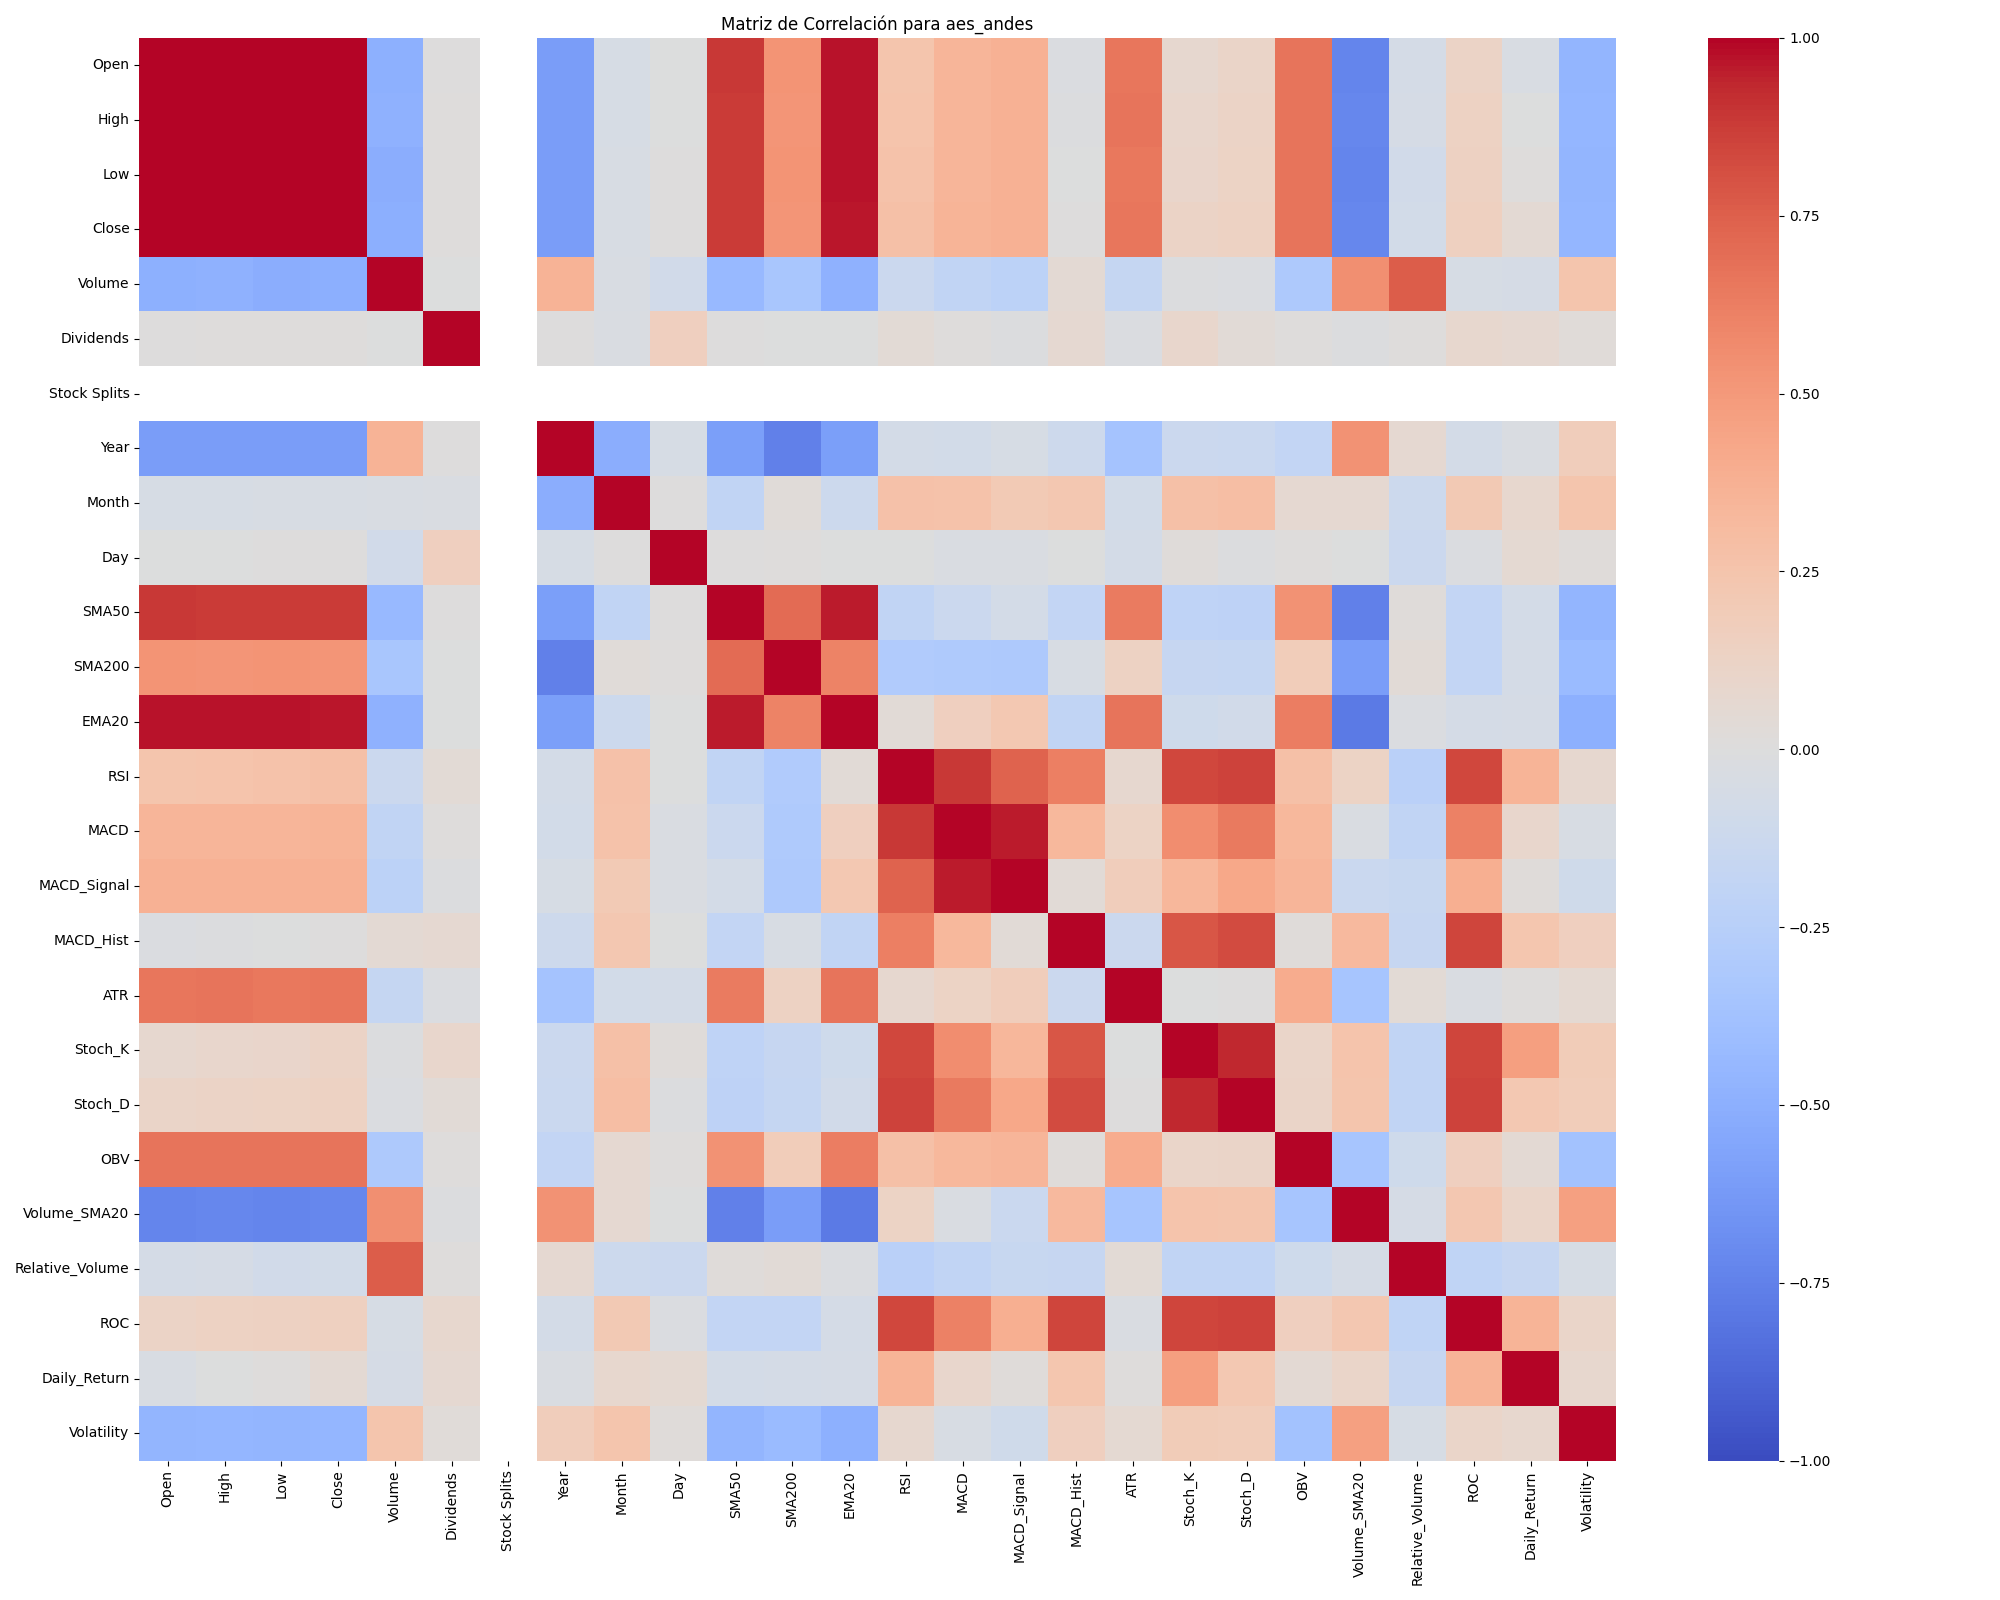

Values plotted in this chart, from the file beside it:
, Open, High, Low, Close, Volume, Dividends, Stock Splits, Year, Month, Day, SMA50, SMA200, EMA20, RSI, MACD, MACD_Signal, MACD_Hist, ATR, Stoch_K, Stoch_D, OBV, Volume_SMA20, Relative_Volume
Open, 1.0, 0.9984, 0.9975, 0.9952, -0.4957, 0.00628, , -0.6077, -0.04895, -0.003112, 0.8829, 0.5267, 0.9731, 0.2432, 0.344, 0.3704, -0.01864, 0.66, 0.07389, 0.1128, 0.6667, -0.7307, -0.06523
High, 0.9984, 1.0, 0.9979, 0.9976, -0.4888, 0.009373, , -0.6047, -0.05067, -0.00523, 0.8799, 0.5197, 0.9713, 0.2576, 0.3493, 0.3739, -0.01189, 0.668, 0.09232, 0.1218, 0.6686, -0.7263, -0.05976
Low, 0.9975, 0.9979, 1.0, 0.9984, -0.5126, 0.01091, , -0.6086, -0.04512, 0.006188, 0.8791, 0.5246, 0.9701, 0.263, 0.3497, 0.3718, -0.004014, 0.6513, 0.09925, 0.1257, 0.6704, -0.7276, -0.09106
Close, 0.9952, 0.9976, 0.9984, 1.0, -0.5033, 0.01475, , -0.6092, -0.04425, 0.002516, 0.8768, 0.5214, 0.9681, 0.2755, 0.3523, 0.3724, 0.002682, 0.6584, 0.1191, 0.1351, 0.6704, -0.7219, -0.08364
Volume, -0.4957, -0.4888, -0.5126, -0.5033, 1.0, -0.0005567, , 0.3644, -0.03723, -0.08655, -0.43, -0.3404, -0.4883, -0.1268, -0.1939, -0.2219, 0.05255, -0.1641, -0.01422, -0.01802, -0.3114, 0.5469, 0.7627
Dividends, 0.00628, 0.009373, 0.01091, 0.01475, -0.0005567, 1.0, , 0.002314, -0.0303, 0.1615, 0.002837, -0.002571, -0.001, 0.04682, 0.008281, -0.01105, 0.06314, -0.01632, 0.08633, 0.03866, 0.01449, -0.0132, 0.01297
Stock Splits, , , , , , , , , , , , , , , , , , , , , , , 
Year, -0.6077, -0.6047, -0.6086, -0.6092, 0.3644, 0.002314, , 1.0, -0.5144, -0.05186, -0.5956, -0.7504, -0.5998, -0.07098, -0.08565, -0.05397, -0.1172, -0.3607, -0.1298, -0.1368, -0.1825, 0.5389, 0.06637
Month, -0.04895, -0.05067, -0.04512, -0.04425, -0.03723, -0.0303, , -0.5144, 1.0, 0.006952, -0.1921, 0.03028, -0.1219, 0.2722, 0.2648, 0.2082, 0.2304, -0.08289, 0.2753, 0.2892, 0.06756, 0.06925, -0.1227
Day, -0.003112, -0.00523, 0.006188, 0.002516, -0.08655, 0.1615, , -0.05186, 0.006952, 1.0, 0.007456, 0.01532, -0.0009024, -0.00264, -0.02887, -0.03058, -5.091230694600427e-05, -0.07562, 0.01813, -0.009366, 0.01416, -0.006569, -0.1286
SMA50, 0.8829, 0.8799, 0.8791, 0.8768, -0.43, 0.002837, , -0.5956, -0.1921, 0.007456, 1.0, 0.7063, 0.9531, -0.1896, -0.1266, -0.07574, -0.1862, 0.6345, -0.2099, -0.2146, 0.5356, -0.7535, 0.0203
SMA200, 0.5267, 0.5197, 0.5246, 0.5214, -0.3404, -0.002571, , -0.7504, 0.03028, 0.01532, 0.7063, 1.0, 0.6026, -0.2952, -0.304, -0.309, -0.04197, 0.1332, -0.1569, -0.1642, 0.1823, -0.6042, 0.03184
EMA20, 0.9731, 0.9713, 0.9701, 0.9681, -0.4883, -0.001, , -0.5998, -0.1219, -0.0009024, 0.9531, 0.6026, 1.0, 0.03299, 0.1563, 0.2246, -0.1879, 0.6679, -0.106, -0.088, 0.6301, -0.7834, -0.02276
RSI, 0.2432, 0.2576, 0.263, 0.2755, -0.1268, 0.04682, , -0.07098, 0.2722, -0.00264, -0.1896, -0.2952, 0.03299, 1.0, 0.8829, 0.7395, 0.6247, 0.07451, 0.8417, 0.8585, 0.28, 0.1293, -0.237
MACD, 0.344, 0.3493, 0.3497, 0.3523, -0.1939, 0.008281, , -0.08565, 0.2648, -0.02887, -0.1266, -0.304, 0.1563, 0.8829, 1.0, 0.9552, 0.3327, 0.132, 0.5576, 0.6481, 0.3335, -0.03075, -0.1907
MACD_Signal, 0.3704, 0.3739, 0.3718, 0.3724, -0.2219, -0.01105, , -0.05397, 0.2082, -0.03058, -0.07574, -0.309, 0.2246, 0.7395, 0.9552, 1.0, 0.03864, 0.1793, 0.3432, 0.4278, 0.3473, -0.1343, -0.1509
MACD_Hist, -0.01864, -0.01189, -0.004014, 0.002682, 0.05255, 0.06314, , -0.1172, 0.2304, -5.091230694600427e-05, -0.1862, -0.04197, -0.1879, 0.6247, 0.3327, 0.03864, 1.0, -0.1255, 0.7887, 0.8248, 0.01958, 0.3239, -0.1629
ATR, 0.66, 0.668, 0.6513, 0.6584, -0.1641, -0.01632, , -0.3607, -0.08289, -0.07562, 0.6345, 0.1332, 0.6679, 0.07451, 0.132, 0.1793, -0.1255, 1.0, -0.0001585, 0.002471, 0.4029, -0.3491, 0.04438
Stoch_K, 0.07389, 0.09232, 0.09925, 0.1191, -0.01422, 0.08633, , -0.1298, 0.2753, 0.01813, -0.2099, -0.1569, -0.106, 0.8417, 0.5576, 0.3432, 0.7887, -0.0001585, 1.0, 0.9361, 0.1036, 0.2504, -0.1949
Stoch_D, 0.1128, 0.1218, 0.1257, 0.1351, -0.01802, 0.03866, , -0.1368, 0.2892, -0.009366, -0.2146, -0.1642, -0.088, 0.8585, 0.6481, 0.4278, 0.8248, 0.002471, 0.9361, 1.0, 0.1169, 0.2433, -0.1901
OBV, 0.6667, 0.6686, 0.6704, 0.6704, -0.3114, 0.01449, , -0.1825, 0.06756, 0.01416, 0.5356, 0.1823, 0.6301, 0.28, 0.3335, 0.3473, 0.01958, 0.4029, 0.1036, 0.1169, 1.0, -0.3497, -0.1068
Volume_SMA20, -0.7307, -0.7263, -0.7276, -0.7219, 0.5469, -0.0132, , 0.5389, 0.06925, -0.006569, -0.7535, -0.6042, -0.7834, 0.1293, -0.03075, -0.1343, 0.3239, -0.3491, 0.2504, 0.2433, -0.3497, 1.0, -0.05959
Relative_Volume, -0.06523, -0.05976, -0.09106, -0.08364, 0.7627, 0.01297, , 0.06637, -0.1227, -0.1286, 0.0203, 0.03184, -0.02276, -0.237, -0.1907, -0.1509, -0.1629, 0.04438, -0.1949, -0.1901, -0.1068, -0.05959, 1.0
ROC, 0.1226, 0.1363, 0.1433, 0.1551, -0.04982, 0.08079, , -0.07063, 0.2128, -0.02046, -0.185, -0.1824, -0.07004, 0.8396, 0.6156, 0.3874, 0.8439, -0.02813, 0.8447, 0.8593, 0.1615, 0.2279, -0.1998
Daily_Return, -0.03667, -0.0007552, 0.01335, 0.04918, -0.06247, 0.06299, , -0.02523, 0.07901, 0.05978, -0.07157, -0.0686, -0.06044, 0.3542, 0.08706, 0.01861, 0.2346, 0.008767, 0.4732, 0.226, 0.04878, 0.1064, -0.1588
Volatility, -0.4672, -0.4609, -0.4672, -0.46, 0.2422, 0.02825, , 0.1724, 0.2489, 0.02085, -0.4673, -0.423, -0.4944, 0.07528, -0.04612, -0.09922, 0.1604, 0.05489, 0.1945, 0.1805, -0.3682, 0.4665, -0.05032
